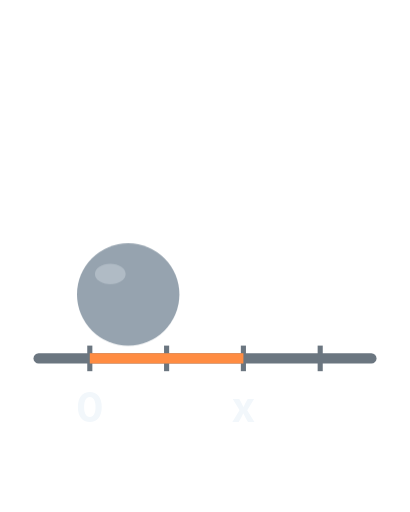
t = 0.00 s
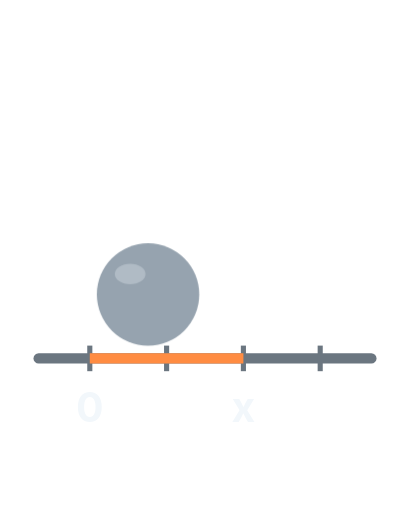
t = 0.28 s
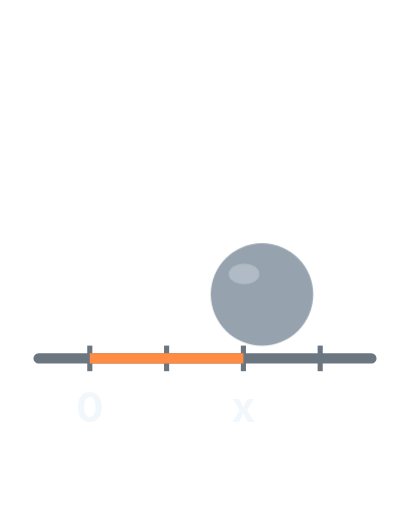
t = 0.83 s
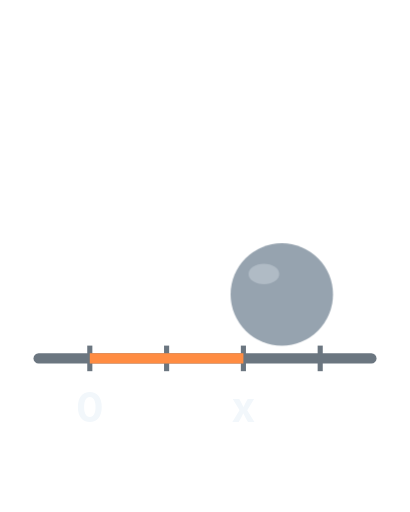
t = 1.10 s
t = 1.38 s: frame unchanged from t = 0.83 s, image omitted
t = 1.93 s: frame unchanged from t = 0.28 s, image omitted

The animated SVG that drew these frames (rendered in a browser with its animation timeline set to each time). Animation: 1 CSS @keyframes rule; one cycle of 2.20 s, repeats indefinitely.

<svg xmlns="http://www.w3.org/2000/svg" viewBox="0 0 160 200">
<style>
text { font-family: Nunito, -apple-system, 'Segoe UI', Roboto, sans-serif; font-weight: 700; fill: #F2F7FB; }

@keyframes roll { 0%,100% { transform: translateX(-30px); } 50% { transform: translateX(30px); } }
.ball { animation: roll 2.2s ease-in-out infinite; }

</style>

<line x1="15" y1="140" x2="145" y2="140" stroke="#6B7680" stroke-width="4" stroke-linecap="round"/>
<g stroke="#6B7680" stroke-width="2">
  <line x1="35" y1="135" x2="35" y2="145"/><line x1="65" y1="135" x2="65" y2="145"/>
  <line x1="95" y1="135" x2="95" y2="145"/><line x1="125" y1="135" x2="125" y2="145"/>
</g>
<line x1="35" y1="140" x2="95" y2="140" stroke="#FF8C42" stroke-width="4"/>
<g class="ball">
  <circle cx="80" cy="115" r="20" fill="#96A3AF"/>
  <ellipse cx="73" cy="107" rx="6" ry="4" fill="#C9D3DC" opacity=".5"/>
</g>
<text x="35" y="165" font-size="16" text-anchor="middle">0</text>
<text x="95" y="165" font-size="16" text-anchor="middle">x</text>

</svg>
